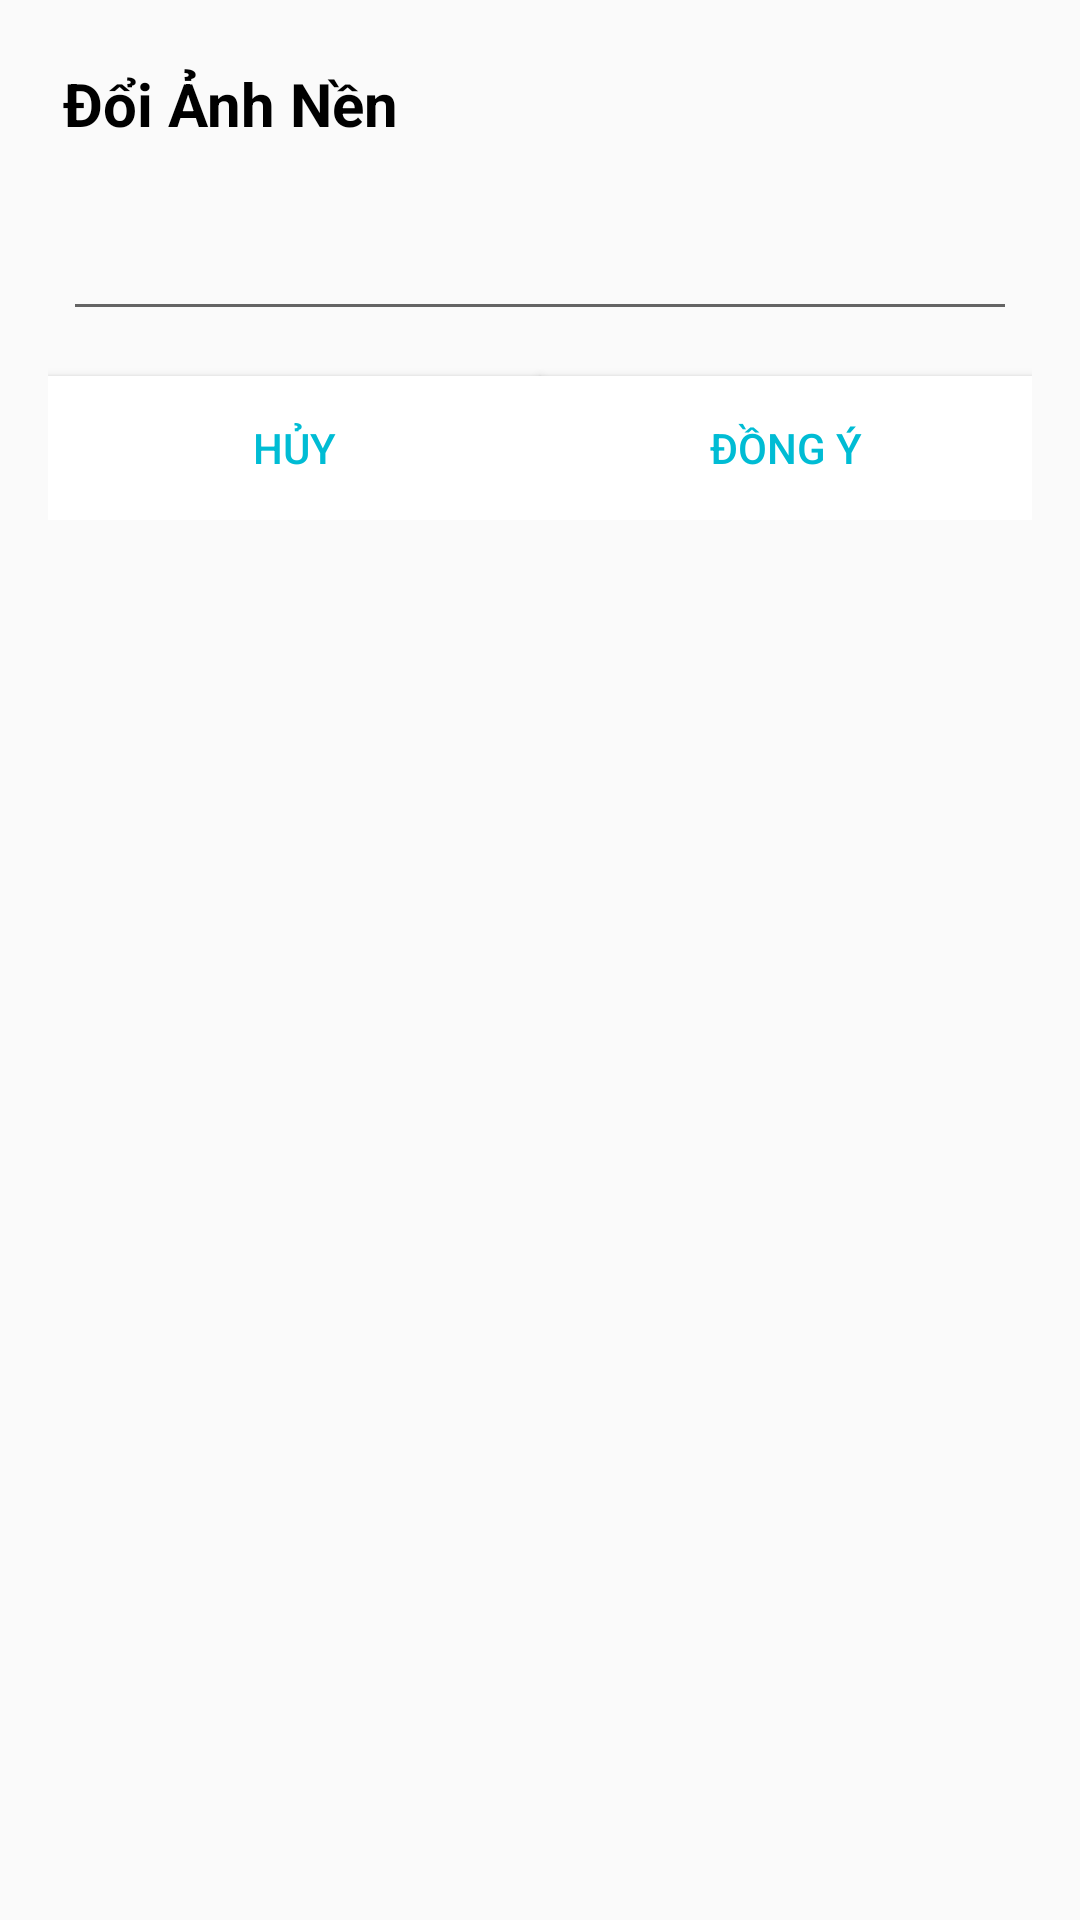

This screen was rendered from an Android layout file. Write that file and the resources it references.
<!-- AndroidManifest.xml: application theme Theme.AppCompat.Light.NoActionBar -->
<!-- res/layout/dialog_background.xml -->
<?xml version="1.0" encoding="utf-8"?>
<LinearLayout xmlns:android="http://schemas.android.com/apk/res/android"
    android:layout_width="match_parent"
    android:layout_height="match_parent"
    xmlns:app="http://schemas.android.com/apk/res-auto"
    android:background="@drawable/backgroud_dialog"
    android:layout_margin="20dp"
    android:padding="16dp"
    android:orientation="vertical">
    <TextView
        android:layout_width="0dp"
        android:layout_height="0dp"
        android:id="@+id/texttkdoibackground"></TextView>
    <TextView
        android:layout_width="match_parent"
        android:layout_height="wrap_content"
        android:padding="5dp"
        android:text="Đổi Ảnh Nền"
        android:textStyle="bold"
        android:textSize="20dp"
        android:textColor="@color/black"></TextView>
    <com.google.android.material.textfield.TextInputLayout
        android:layout_width="match_parent"
        android:layout_height="wrap_content"
        android:padding="5dp">

        <com.google.android.material.textfield.TextInputEditText
            android:id="@+id/edtdoibackground"
            android:layout_width="match_parent"
            android:layout_height="wrap_content"
            android:textColor="@color/black"></com.google.android.material.textfield.TextInputEditText>
    </com.google.android.material.textfield.TextInputLayout>
    <LinearLayout
        android:layout_width="match_parent"
        android:layout_height="wrap_content"
        android:orientation="horizontal">
        <Button
            android:id="@+id/huy"
            android:layout_width="0dp"
            android:layout_height="wrap_content"
            android:layout_weight="1"
            android:text="HỦY"
            android:layout_marginTop="10dp"
            android:background="@color/white"
            android:textColor="#00BCD4"
        ></Button>
        <Button
            android:id="@+id/ok"
            android:layout_width="0dp"
            android:layout_height="wrap_content"
            android:layout_weight="1"
            android:text="ĐỒNG Ý"
            android:layout_marginTop="10dp"
            android:background="@color/white"
            android:textColor="#00BCD4"
            ></Button>
    </LinearLayout>
</LinearLayout>
<!-- resources referenced by this layout -->
<resources>

  <!-- not gathered from this repository: default colours our renderer supplied (Android Studio template values) -->
  <color name="black">#FF000000</color>
  <color name="white">#FFFFFFFF</color>
</resources>
